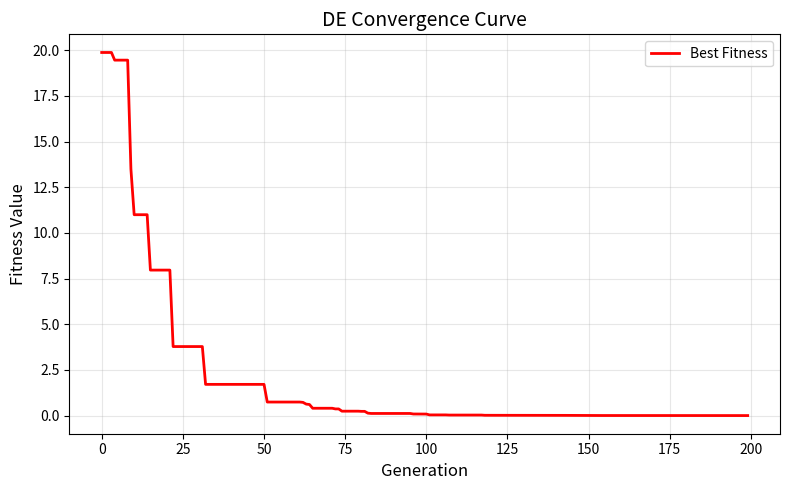

The matplotlib source for this figure:
"""
DE: 差分进化算法
=======================================
用于连续优化问题，作为 SA-PSO 的对照算法（金标准 §4.3d 三算法对比表）。

特点：
- DE/rand/1/bin 标准策略
- 逐个体贪婪选择，收敛稳定
- 接口与 sa_pso.py 对齐，可无缝进入同一算法对比表

参数说明：
- pop_size: 种群规模（推荐 30-100，通常取 dim 的 5-10 倍，至少 4）
- max_gen: 最大进化代数（推荐 100-500）
- F: 差分缩放因子（推荐 0.5-0.9）
- CR: 交叉概率（推荐 0.5-0.9）

用法：
    from de import DE

    solver = DE(
        obj=my_objective,
        dim=10,
        bounds=[(0, 100)] * 10,
        constraints=my_constraints,
        pop_size=50,
        max_gen=200
    )
    result = solver.solve()
"""

from typing import Callable, List, Optional, Tuple

import matplotlib.pyplot as plt
import numpy as np


class DE:
    """差分进化算法（DE/rand/1/bin）"""

    def __init__(
        self,
        obj: Callable[[np.ndarray], float],
        dim: int,
        bounds: List[Tuple[float, float]],
        constraints: Optional[Callable[[np.ndarray], bool]] = None,
        pop_size: int = 50,
        max_gen: int = 200,
        F: float = 0.7,
        CR: float = 0.8,
        seed: int = 42
    ):
        """
        初始化差分进化优化器

        Args:
            obj: 目标函数（返回值越小越好）
            dim: 决策变量维度
            bounds: 变量边界 [(min1, max1), (min2, max2), ...]
            constraints: 约束函数（返回 True 表示满足约束）
            pop_size: 种群规模（至少 4，需选 3 个互异个体）
            max_gen: 最大进化代数
            F: 差分缩放因子
            CR: 交叉概率
            seed: 随机种子
        """
        if pop_size < 4:
            raise ValueError("DE 种群规模至少为 4（需选 3 个互异个体）")

        self.obj = obj
        self.dim = dim
        self.bounds = np.array(bounds)
        self.constraints = constraints
        self.pop_size = pop_size
        self.max_gen = max_gen
        self.F = F
        self.CR = CR

        np.random.seed(seed)

        # 初始化种群
        self.pop = np.random.uniform(
            self.bounds[:, 0], self.bounds[:, 1], (pop_size, dim)
        )
        self.fitness_val = np.array([self.fitness(x) for x in self.pop])

        self.history = []

    def is_feasible(self, x: np.ndarray) -> bool:
        """检查解是否可行"""
        if np.any(x < self.bounds[:, 0]) or np.any(x > self.bounds[:, 1]):
            return False
        if self.constraints is not None:
            return self.constraints(x)
        return True

    def penalty(self, x: np.ndarray) -> float:
        """约束违反惩罚项"""
        if self.is_feasible(x):
            return 0.0
        violation = np.maximum(0, self.bounds[:, 0] - x) + \
                    np.maximum(0, x - self.bounds[:, 1])
        return 1e6 + 1e4 * np.sum(violation ** 2)

    def fitness(self, x: np.ndarray) -> float:
        """适应度函数（目标值 + 惩罚项）"""
        return self.obj(x) + self.penalty(x)

    def _mutate(self, idx: int) -> np.ndarray:
        """DE/rand/1 变异"""
        candidates = [i for i in range(self.pop_size) if i != idx]
        a, b, c = self.pop[np.random.choice(candidates, 3, replace=False)]
        return a + self.F * (b - c)

    def _crossover(self, target: np.ndarray, mutant: np.ndarray) -> np.ndarray:
        """二项式交叉"""
        mask = np.random.rand(self.dim) < self.CR
        if not np.any(mask):
            mask[np.random.randint(self.dim)] = True
        return np.where(mask, mutant, target)

    def _bound(self, x: np.ndarray) -> np.ndarray:
        """边界反射"""
        lower = self.bounds[:, 0]
        upper = self.bounds[:, 1]
        x = np.where(x < lower, lower + np.abs(x - lower), x)
        x = np.where(x > upper, upper - np.abs(x - upper), x)
        return x

    def solve(self, verbose: bool = True) -> dict:
        """
        执行优化

        Returns:
            dict: 包含最优解、最优值、收敛历史等
        """
        for gen in range(self.max_gen):
            for i in range(self.pop_size):
                mutant = self._mutate(i)
                trial = self._bound(self._crossover(self.pop[i], mutant))
                fit_trial = self.fitness(trial)

                if fit_trial < self.fitness_val[i]:
                    self.pop[i] = trial
                    self.fitness_val[i] = fit_trial

            best_val = np.min(self.fitness_val)
            self.history.append(best_val)

            if verbose and (gen + 1) % 20 == 0:
                print(f"Gen {gen + 1}/{self.max_gen}: Best = {best_val:.6f}")

        best_idx = np.argmin(self.fitness_val)
        return {
            'x_opt': self.pop[best_idx],
            'f_opt': self.fitness_val[best_idx],
            'history': self.history,
            'iterations': self.max_gen
        }

    def plot_convergence(self, save_path: str = None):
        """绘制收敛曲线"""
        fig, ax = plt.subplots(figsize=(8, 5))

        ax.plot(self.history, 'r-', linewidth=2, label='Best Fitness')
        ax.set_xlabel('Generation', fontsize=12)
        ax.set_ylabel('Fitness Value', fontsize=12)
        ax.set_title('DE Convergence Curve', fontsize=14)
        ax.grid(True, alpha=0.3)
        ax.legend()

        plt.tight_layout()

        if save_path:
            plt.savefig(save_path, dpi=300, bbox_inches='tight')
            print(f"[Saved] {save_path}")

        plt.show()


def demo():
    """测试函数：Sphere 函数"""
    def sphere(x):
        return np.sum(x ** 2)

    solver = DE(
        obj=sphere,
        dim=10,
        bounds=[(-5, 5)] * 10,
        pop_size=50,
        max_gen=200,
        seed=42
    )

    result = solver.solve(verbose=True)
    print(f"\n最优解: {result['x_opt']}")
    print(f"最优值: {result['f_opt']:.6e}")

    solver.plot_convergence('de_convergence.png')


if __name__ == '__main__':
    demo()
